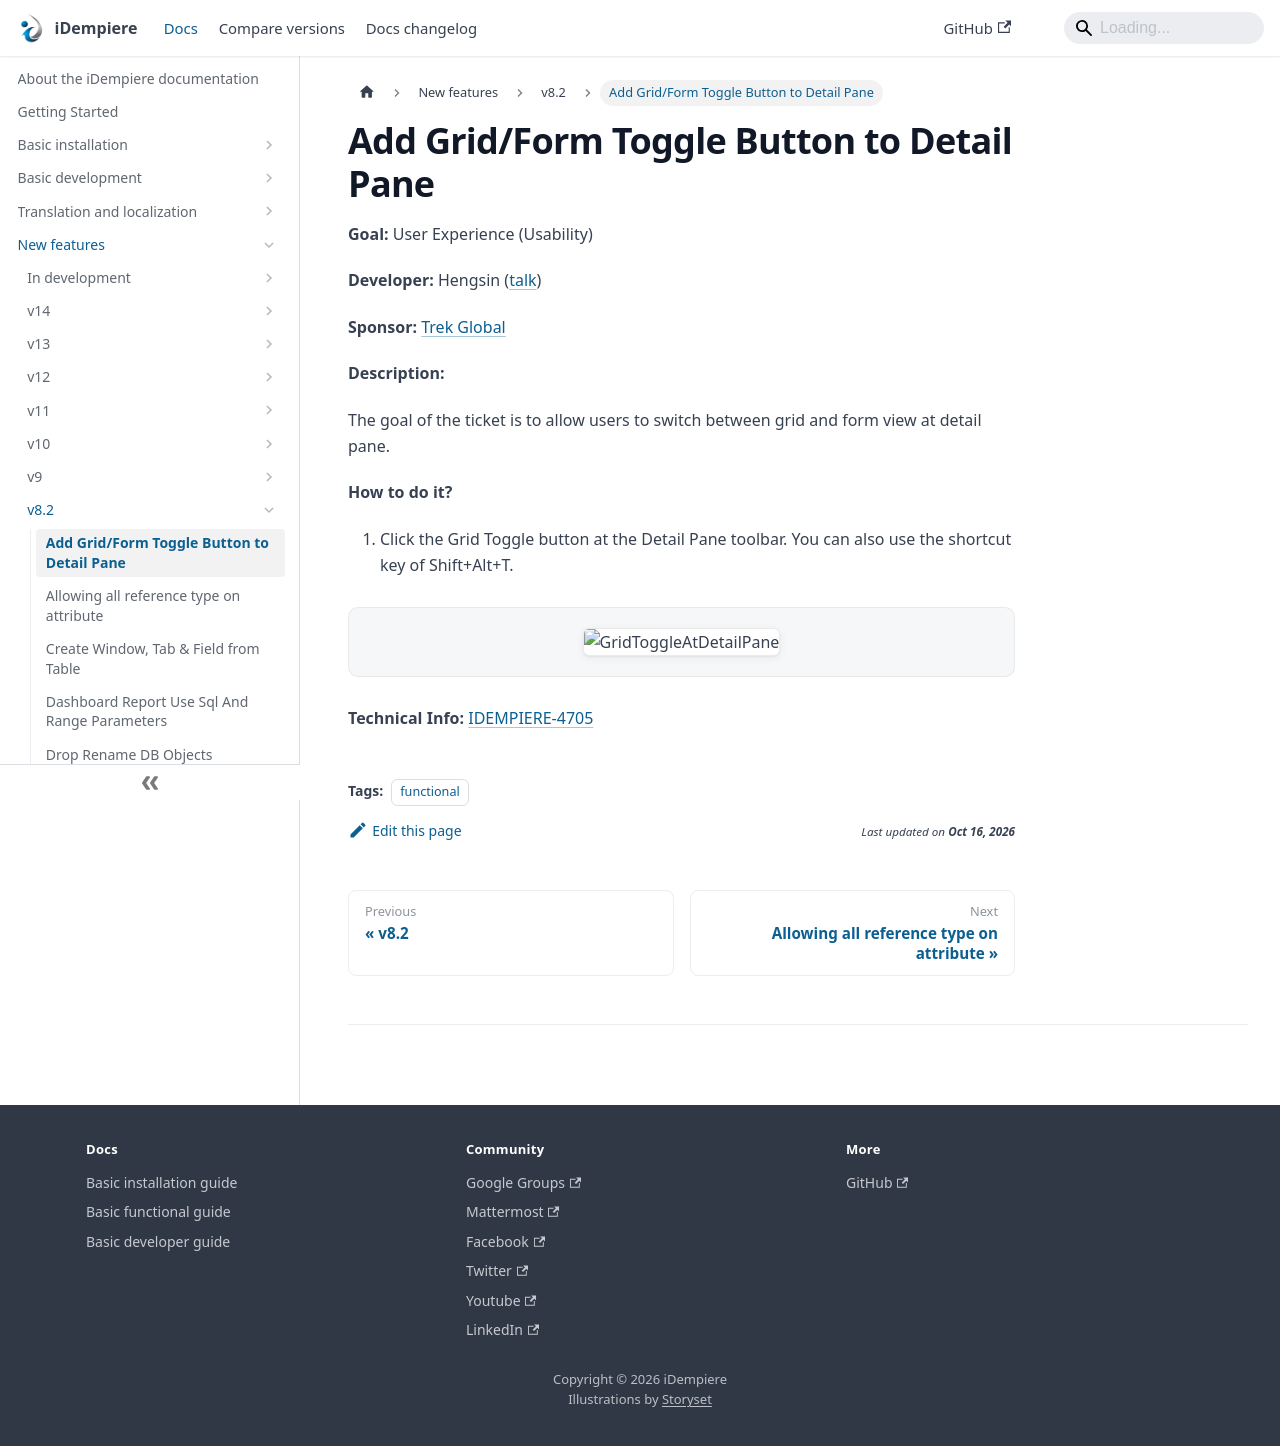

repository: idempiere/idempiere.github.io · page: docs/new-features/v8.2/add-gridform-toggle-button-to-detail-pane.html · generator: docusaurus

---
sidebar_position: 1
sidebar_label: "Add Grid/Form Toggle Button to Detail Pane"
description: "The goal of the ticket is to allow users to switch between grid and form view at detail pane."
tags: [functional]
---
# Add Grid/Form Toggle Button to Detail Pane

**Goal:** User Experience (Usability)

**Developer:** Hengsin ([talk](https://wiki.idempiere.org/en/User_talk:Hengsin))

**Sponsor:** [Trek Global](https://www.trekglobal.com//)

**Description:**

The goal of the ticket is to allow users to switch between grid and form view at detail pane.

**How to do it?**

1. Click the Grid Toggle button at the Detail Pane toolbar. You can also use the shortcut key of Shift+Alt+T.

![GridToggleAtDetailPane](pathname:///img/new-features/v8.2/GridToggleAtDetailPane.png)

**Technical Info:** [IDEMPIERE-4705](https://idempiere.atlassian.net/browse/IDEMPIERE-4705)
